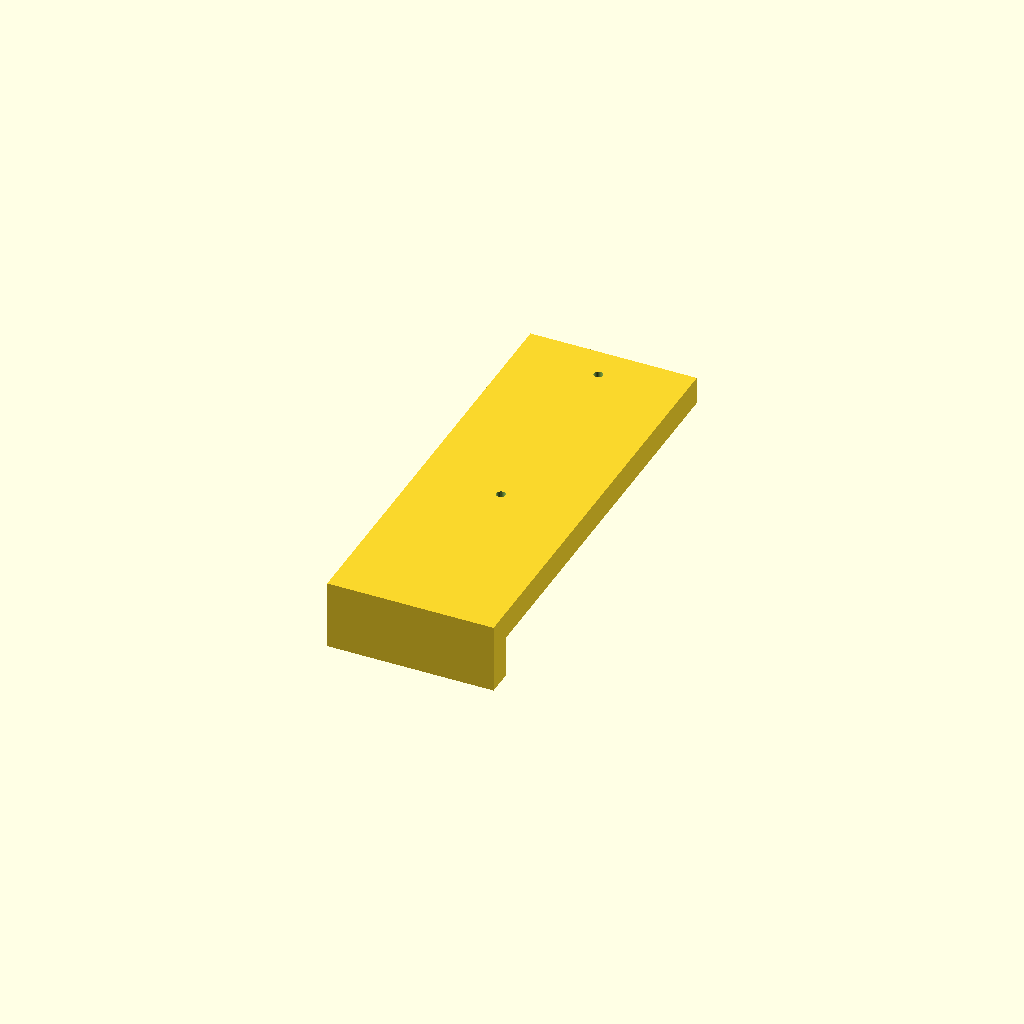
Cell 1: rendered with the file's own defaults.
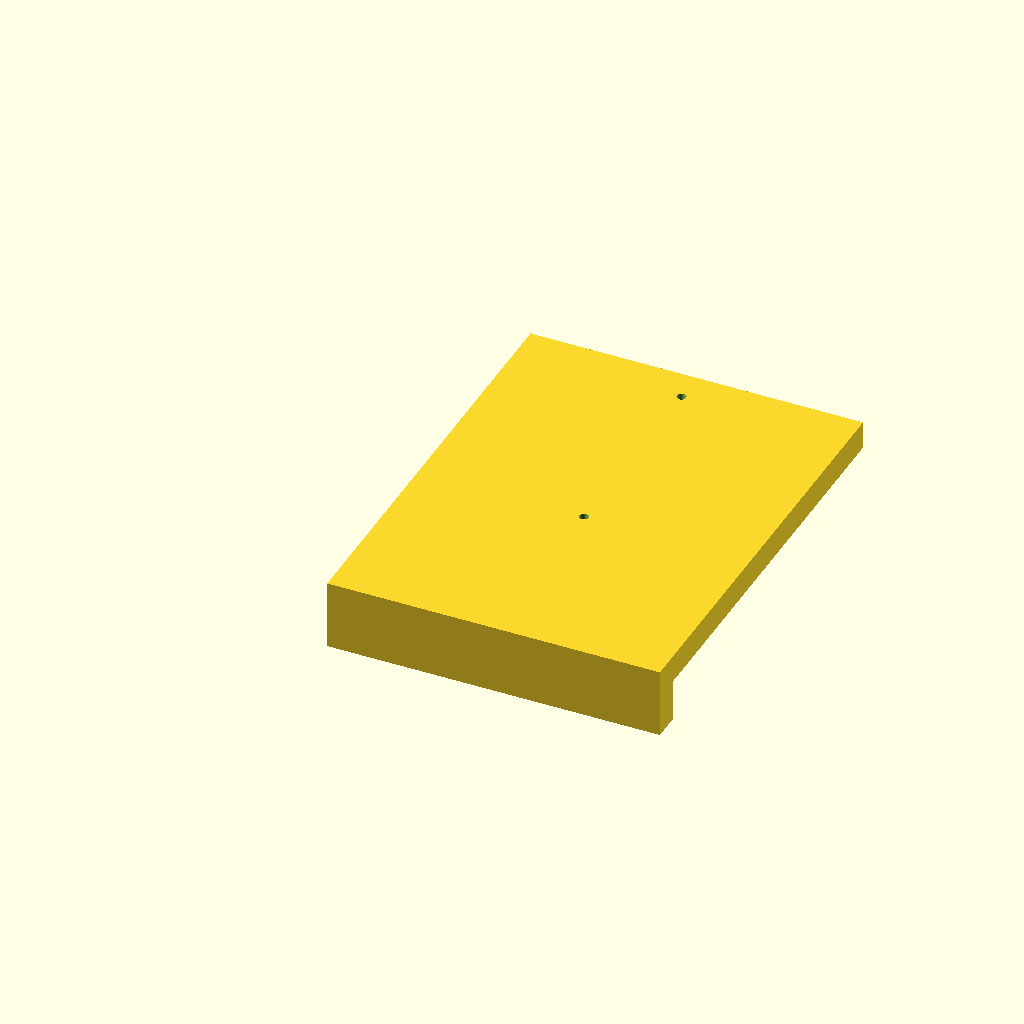
Cell 2: x_in = 6 (everything else at default).
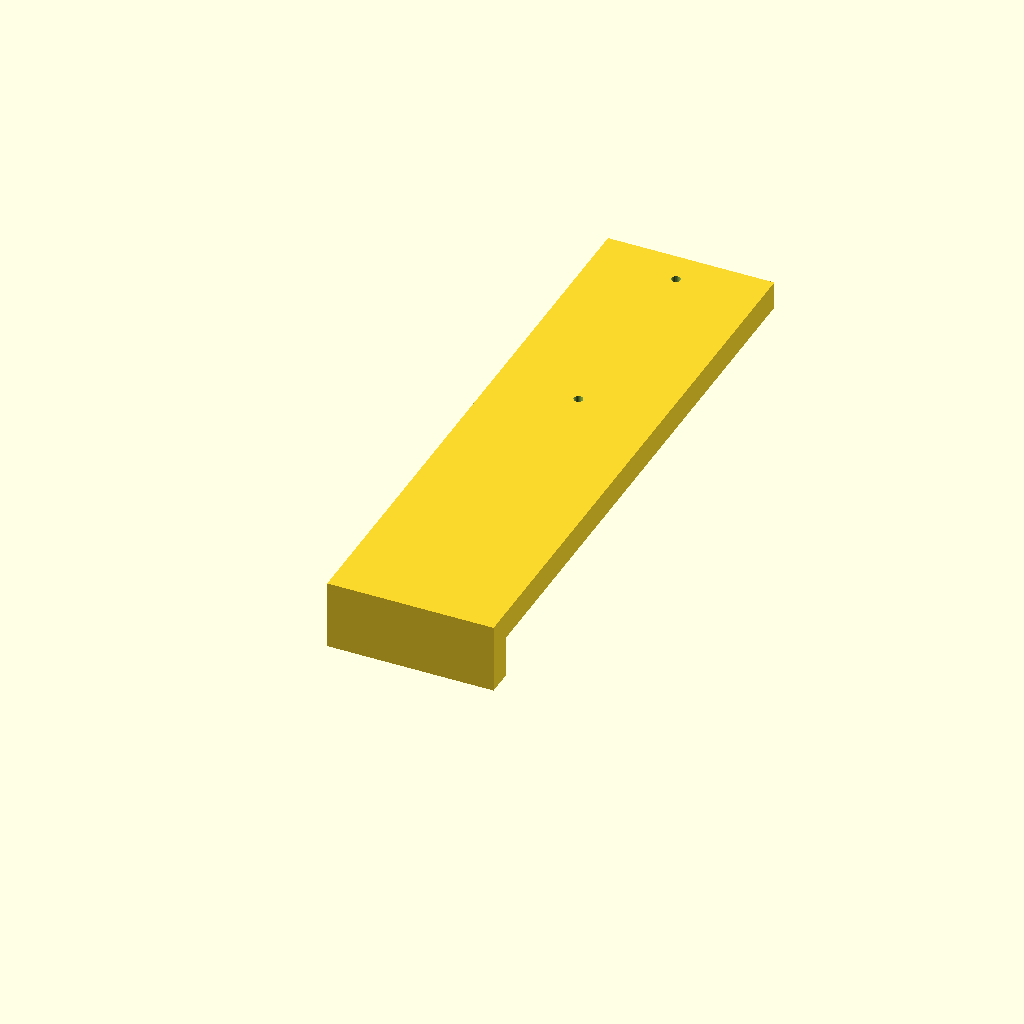
Cell 3: y_in = 6 (everything else at default).
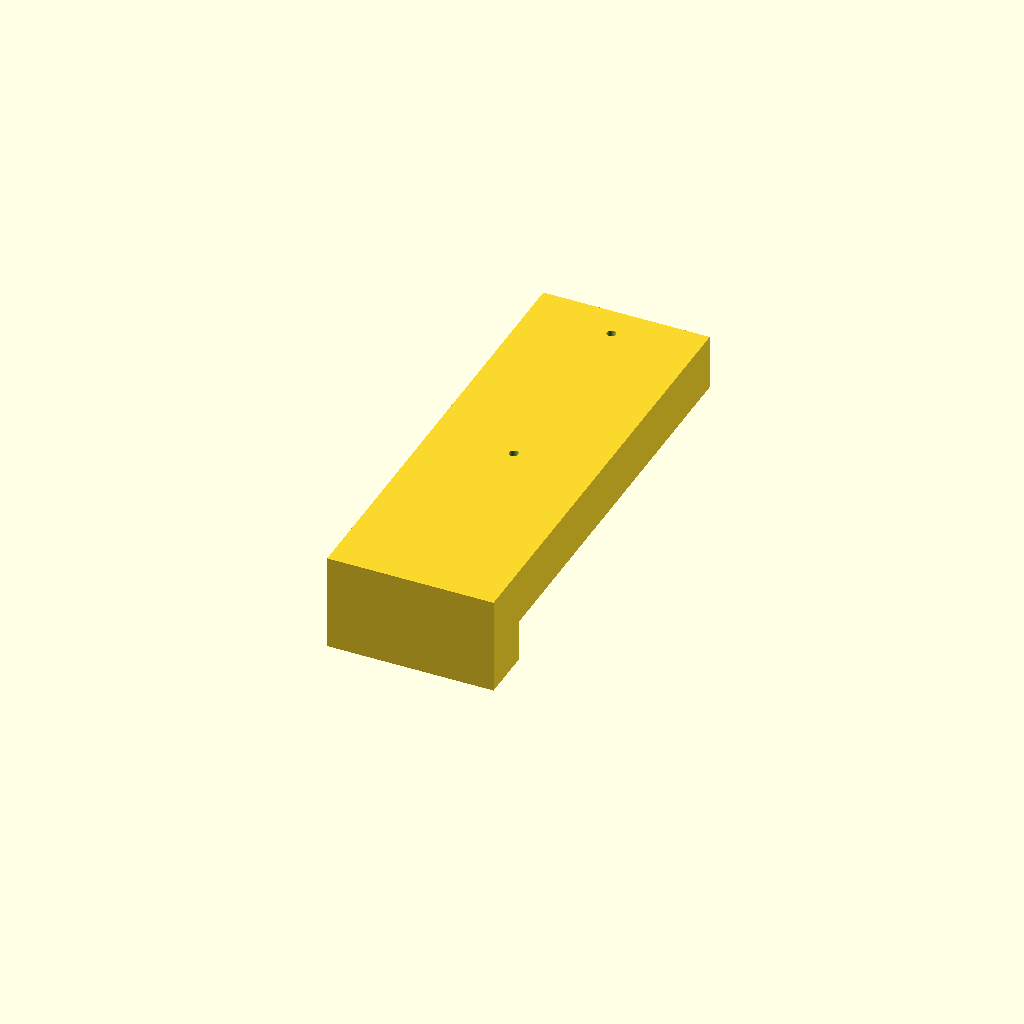
Cell 4: z_in = 1 (everything else at default).
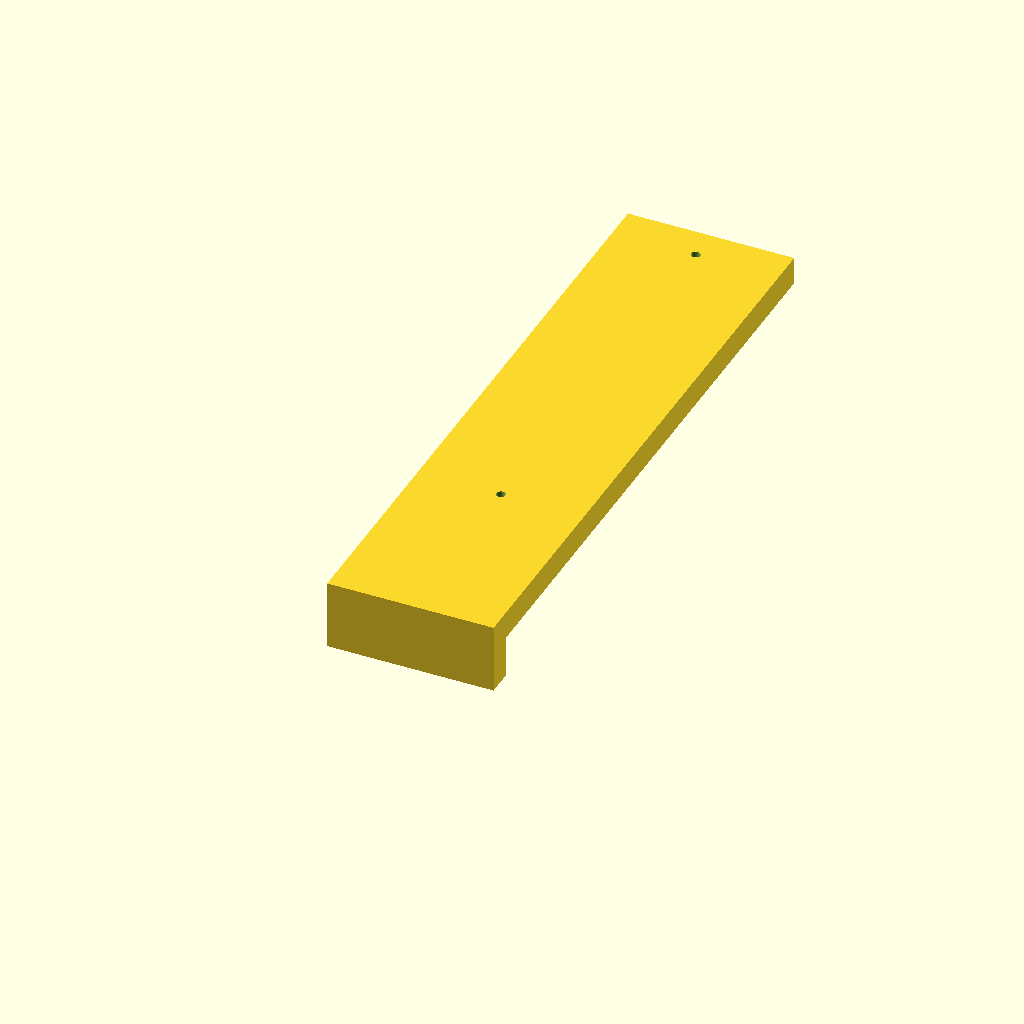
Cell 5: CTC_in = 7.54 (everything else at default).
One fixed orthographic camera (rotation 55°, 0°, 25°; colour scheme Cornfield) for every cell.
Source of the model, inputs/thingiverse/files/thing-2058390/files/Cabinet-Pull-Template-v1.1-Imperial.scad:
$fa=6*1;
$fs=0.5*1;

// Stile Width (in inches)
x_in=3.0;

// Bottom Hole (in inches)
y_in=3.0;

// Thickness (in inches)
z_in=0.5;

// Hole Diameter (in inches)
d_in=0.165;

// Center to Center in inches
CTC_in=3.77;

mm_per_inch=25.4*1;
x_mm = x_in*mm_per_inch; 
y_mm = y_in*mm_per_inch; 
z_mm = z_in*mm_per_inch; 
d_mm = d_in*mm_per_inch; 
CTC_mm = CTC_in*mm_per_inch; 
//total_height=(CTC+1+z_in)*mm_per_inch;
difference()
{
    union() {
    // build main plate
    linear_extrude(z_mm) 
    square([x_mm, (z_mm+y_mm+CTC_mm+15)]);


    translate([0,0,-0.75*mm_per_inch]) 
    linear_extrude(0.75*mm_per_inch) square([x_mm, (z_mm)]);
    }

    // Drill bottom hole
    translate ([(x_mm/2), (z_mm+y_mm), 0])
    cylinder(h=z_mm*4, d=d_mm, center=true);


    // Drill top hole
    translate ([(x_mm/2), (z_mm+y_mm+CTC_mm), 0])
    cylinder(h=z_mm*4, d=d_mm, center=true);
}
Parameter table extracted from the source (name, type, default, range or options):
x_in: number, default 3
y_in: number, default 3
z_in: number, default 0.5
d_in: number, default 0.165
CTC_in: number, default 3.77
